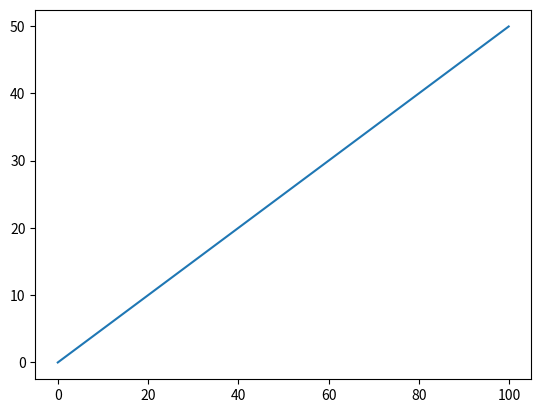

Write Python code to recreate this figure.
# -*- coding: utf-8 -*-
"""
Created on Wed Jan 18 16:24:53 2023

[redacted]
"""

import numpy as np
from functools import partial 
import matplotlib.pyplot as plt

def model(Xfunc, t):
    x = Xfunc(t, 0)
    return x

def compute_position_constant(t, x0, v0):
    X = v0*t + x0
    return X

def compute_position_sine(t, x0, v0):
    v1 = 0
    v2 = v0
    Amp = (v2-v1)/2
    A0 = (v1 + Amp)*2
    An = Amp
    w0 = 2*np.pi/5
    X = A0*t/2 + An/w0*np.sin(w0*t) + x0 
    return X

def compute_position_fourier(t, x0, An, Bn, w0):
    
# FIX THIS
    A0 = np.array(An[0])
    An = np.array(An[1:])
    Bn = np.array(Bn)
    N = np.size(An)
    Nvect = np.arange(1, N+1, 1)
    
    An = np.reshape(An, (N, 1))
    Bn = np.reshape(Bn, (N, 1))
    Nvect = np.reshape(Nvect, (N, 1))
    k = np.sum(Bn/(w0*Nvect)) + x0
    if N == 1:
        term = An/w0*np.sin(w0*t) - Bn/w0*np.cos(w0*t)
    else:
        tt = An/(w0*Nvect)*np.sin(w0*Nvect*t) - Bn/(w0*Nvect)*np.cos(w0*Nvect*t)
        term = np.sum(tt, axis=0)
    return A0*t/2 + term + k


Xfunc = partial(compute_position_constant, v0=0.5)
#Xfunc = partial(compute_position_sine, v0=0.5)

# Run model using X function
t = np.arange(0, 100, 0.1)
x = model(Xfunc, t)

# Plot slice signals
plt.plot(t, x)
plt.show()


# x0 = 0
# An = [0, 0.2, 0.3]
# Bn = [0.1, 0.4]
# w0 = 2*np.pi/5
# X = compute_position_fourier(t, x0, An, Bn, w0)



